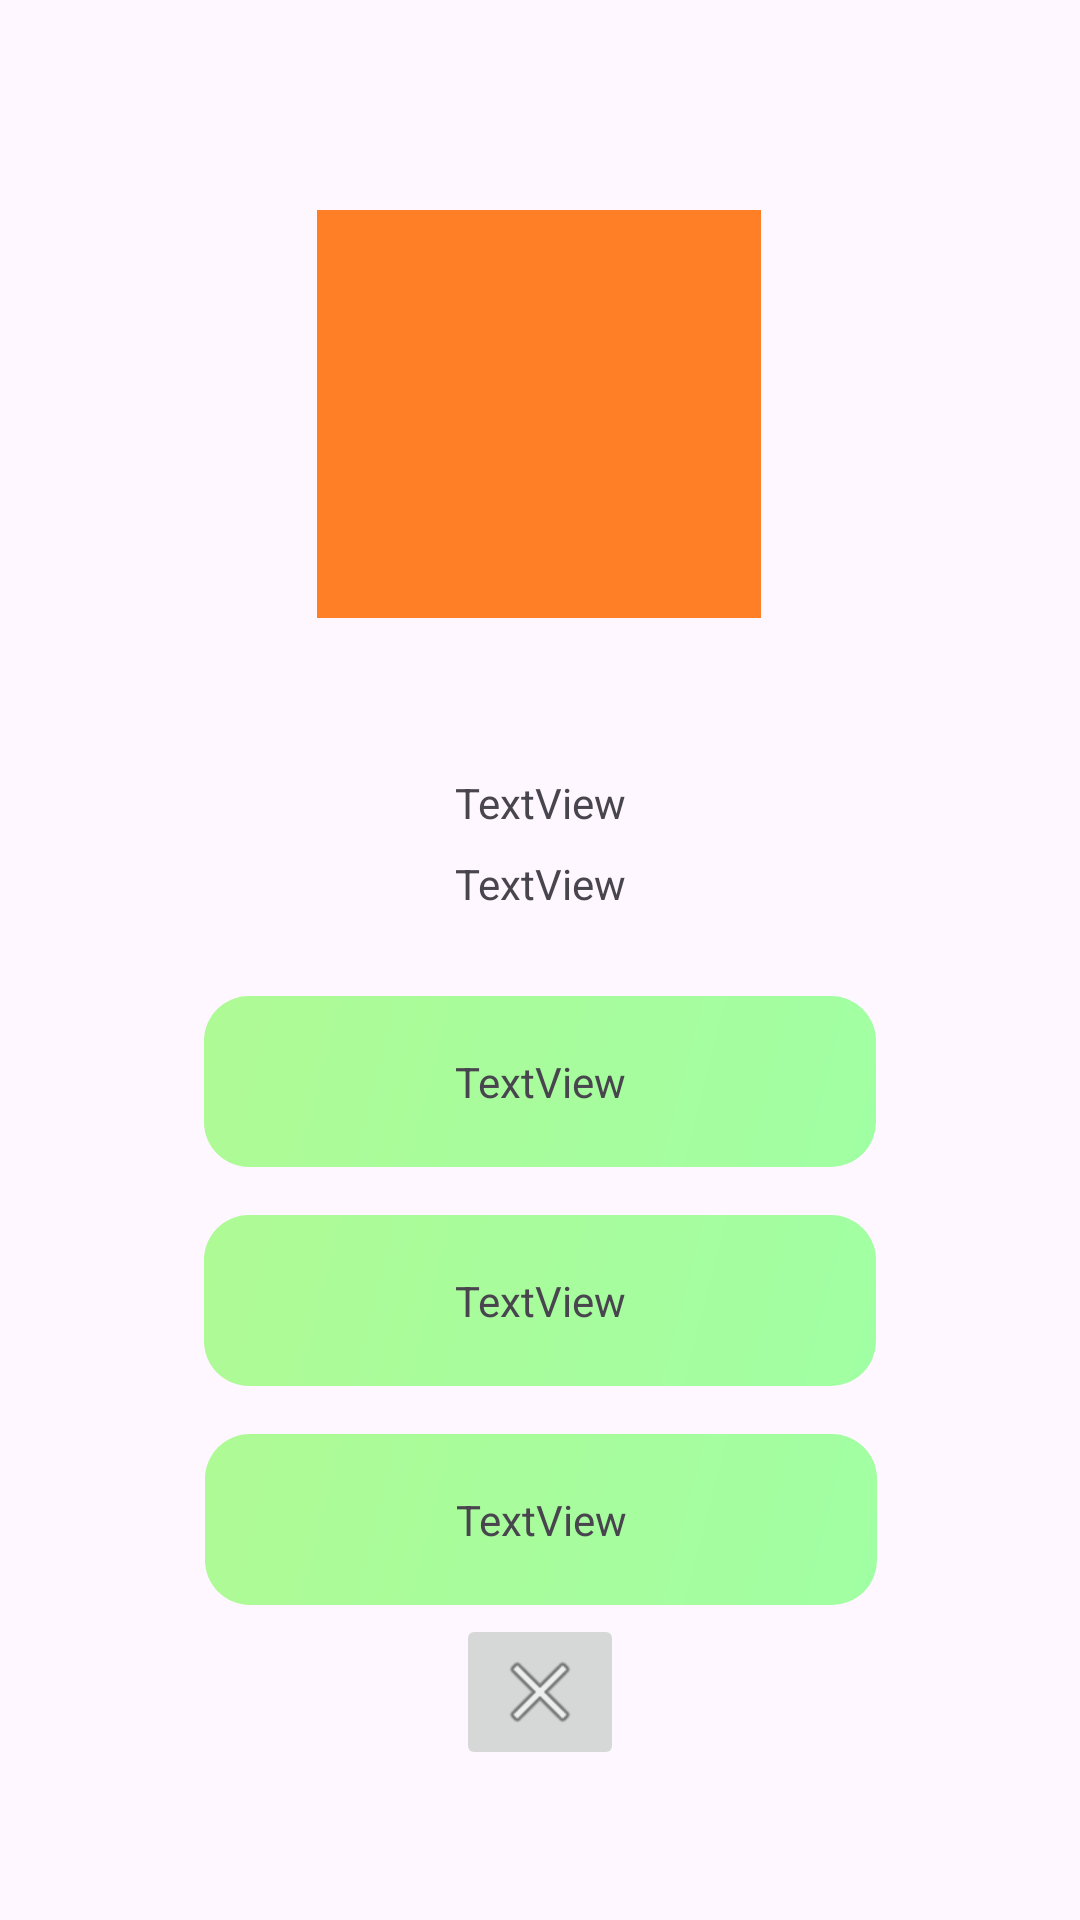

Produce the Android XML layout that renders to this screen, including the resource entries it uses.
<!-- AndroidManifest.xml: application theme Theme.TeamRocketGo -->
<!-- res/layout/activity_pokemon_info.xml -->
<?xml version="1.0" encoding="utf-8"?>
<androidx.constraintlayout.widget.ConstraintLayout xmlns:android="http://schemas.android.com/apk/res/android"
    xmlns:app="http://schemas.android.com/apk/res-auto"
    xmlns:tools="http://schemas.android.com/tools"
    android:layout_width="match_parent"
    android:layout_height="match_parent"
    tools:context=".PokemonInfoActivity">



    <ImageView
        android:id="@+id/pkmInfoBg"
        android:layout_width="0dp"
        android:layout_height="0dp"
        android:scaleType="centerCrop"
        app:layout_constraintBottom_toBottomOf="parent"
        app:layout_constraintEnd_toEndOf="parent"
        app:layout_constraintStart_toStartOf="parent"
        app:layout_constraintTop_toTopOf="parent"
        app:srcCompat="@drawable/space" />

    <ImageView
        android:id="@+id/pkmInfoPokemon"
        android:layout_width="wrap_content"
        android:layout_height="wrap_content"
        app:layout_constraintBottom_toBottomOf="parent"
        app:layout_constraintEnd_toEndOf="parent"
        app:layout_constraintHorizontal_bias="0.498"
        app:layout_constraintStart_toStartOf="parent"
        app:layout_constraintTop_toTopOf="parent"
        app:layout_constraintVertical_bias="0.139"
        app:srcCompat="@drawable/tmp" />

    <TextView
        android:id="@+id/pkmInfoLv"
        android:layout_width="wrap_content"
        android:layout_height="wrap_content"
        android:layout_marginTop="52dp"
        android:text="TextView"
        app:layout_constraintEnd_toEndOf="parent"
        app:layout_constraintStart_toStartOf="parent"
        app:layout_constraintTop_toBottomOf="@+id/pkmInfoPokemon" />

    <TextView
        android:id="@+id/pkmInfoName"
        android:layout_width="wrap_content"
        android:layout_height="wrap_content"
        android:layout_marginTop="8dp"
        android:text="TextView"
        app:layout_constraintEnd_toEndOf="parent"
        app:layout_constraintStart_toStartOf="parent"
        app:layout_constraintTop_toBottomOf="@+id/pkmInfoLv" />

    <ImageView
        android:id="@+id/imageView5"
        android:layout_width="224dp"
        android:layout_height="57dp"
        android:layout_marginTop="28dp"
        app:layout_constraintEnd_toEndOf="parent"
        app:layout_constraintStart_toStartOf="parent"
        app:layout_constraintTop_toBottomOf="@+id/pkmInfoName"
        app:srcCompat="@drawable/profile_name_gradient" />

    <ImageView
        android:id="@+id/imageView6"
        android:layout_width="224dp"
        android:layout_height="57dp"
        android:layout_marginTop="16dp"
        app:layout_constraintEnd_toEndOf="parent"
        app:layout_constraintStart_toStartOf="parent"
        app:layout_constraintTop_toBottomOf="@+id/imageView5"
        app:srcCompat="@drawable/profile_name_gradient" />

    <TextView
        android:id="@+id/pkmInfoHp"
        android:layout_width="wrap_content"
        android:layout_height="wrap_content"
        android:text="TextView"
        app:layout_constraintBottom_toBottomOf="@+id/imageView5"
        app:layout_constraintEnd_toEndOf="@+id/imageView5"
        app:layout_constraintStart_toStartOf="@+id/imageView5"
        app:layout_constraintTop_toTopOf="@+id/imageView5" />

    <TextView
        android:id="@+id/pkmInfoAtk"
        android:layout_width="wrap_content"
        android:layout_height="wrap_content"
        android:text="TextView"
        app:layout_constraintBottom_toBottomOf="@+id/imageView6"
        app:layout_constraintEnd_toEndOf="@+id/imageView6"
        app:layout_constraintStart_toStartOf="@+id/imageView6"
        app:layout_constraintTop_toTopOf="@+id/imageView6" />
    <ImageView
        android:id="@+id/imageView8"
        android:layout_width="224dp"
        android:layout_height="57dp"
        android:layout_marginTop="16dp"
        app:layout_constraintEnd_toEndOf="parent"
        app:layout_constraintHorizontal_bias="0.502"
        app:layout_constraintStart_toStartOf="parent"
        app:layout_constraintTop_toBottomOf="@+id/imageView6"
        app:srcCompat="@drawable/profile_name_gradient" />

    <TextView
        android:id="@+id/pkmInfoDef"
        android:layout_width="wrap_content"
        android:layout_height="wrap_content"
        android:text="TextView"
        app:layout_constraintBottom_toBottomOf="@+id/imageView8"
        app:layout_constraintEnd_toEndOf="@+id/imageView8"
        app:layout_constraintStart_toStartOf="@+id/imageView8"
        app:layout_constraintTop_toTopOf="@+id/imageView8" />

    <ImageButton
        android:id="@+id/pkmInfoExit"
        android:layout_width="wrap_content"
        android:layout_height="wrap_content"
        android:layout_marginBottom="50dp"
        app:layout_constraintBottom_toBottomOf="parent"
        app:layout_constraintEnd_toEndOf="parent"
        app:layout_constraintStart_toStartOf="parent"
        app:srcCompat="@android:drawable/ic_menu_close_clear_cancel" />


</androidx.constraintlayout.widget.ConstraintLayout>
<!-- resources referenced by this layout -->
<resources>
  <!-- drawable profile_name_gradient (drawable) -->
  <shape xmlns:android="http://schemas.android.com/apk/res/android"
      android:shape="rectangle">
          <gradient
              android:angle="135"
              android:endColor="#AEFA95"
  
              android:startColor="#A1FFA3"
  
              android:type="linear" />
          <corners
              android:radius="15dp" />
  
  </shape>
  <!-- drawable tmp: png bitmap (drawable, 424 bytes) -->
  <style name="Theme.TeamRocketGo" parent="Base.Theme.TeamRocketGo" />
  <style name="Base.Theme.TeamRocketGo" parent="Theme.Material3.DayNight.NoActionBar">
          
          
      </style>
</resources>
